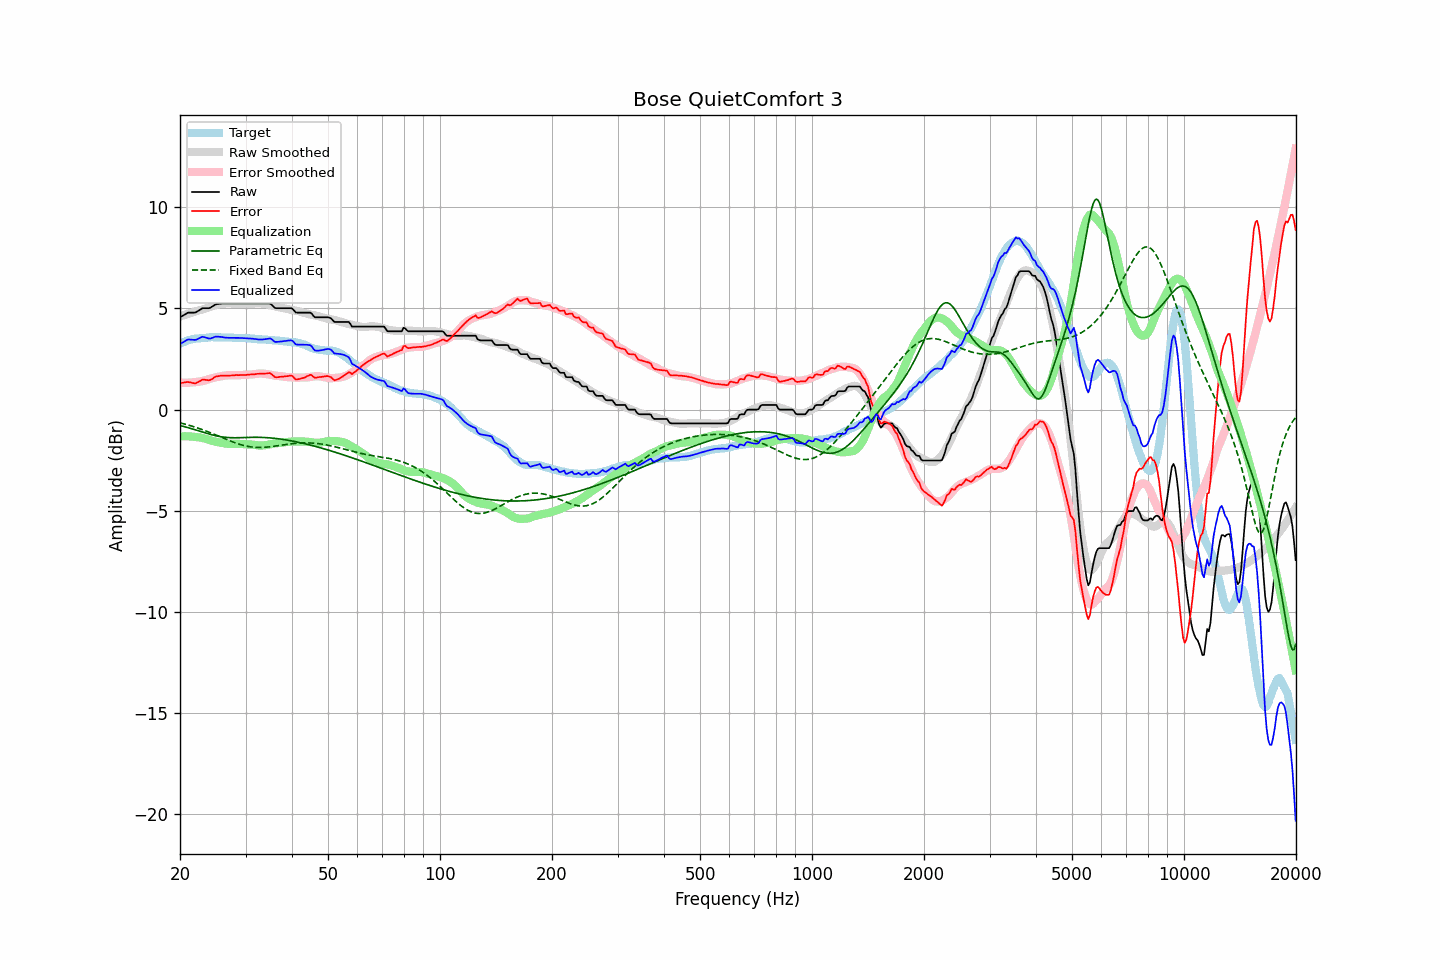

The data file committed next to this chart (first rows):
frequency, raw, error, smoothed, error_smoothed, equalization, parametric_eq, fixed_band_eq, equalized_raw, equalized_smoothed, target
20.00, 4.55, 1.30, 4.60, 1.33, -1.33, -0.79, -0.66, 3.23, 3.27, 3.25
20.20, 4.60, 1.31, 4.62, 1.32, -1.32, -0.81, -0.68, 3.28, 3.30, 3.29
20.40, 4.64, 1.32, 4.65, 1.32, -1.32, -0.83, -0.70, 3.32, 3.33, 3.32
20.61, 4.69, 1.34, 4.67, 1.32, -1.32, -0.85, -0.72, 3.37, 3.35, 3.35
20.81, 4.74, 1.35, 4.70, 1.32, -1.32, -0.87, -0.74, 3.42, 3.38, 3.39
21.02, 4.78, 1.36, 4.73, 1.32, -1.32, -0.90, -0.76, 3.46, 3.40, 3.43
21.23, 4.78, 1.35, 4.75, 1.33, -1.33, -0.92, -0.79, 3.46, 3.42, 3.44
21.44, 4.78, 1.33, 4.78, 1.33, -1.33, -0.94, -0.81, 3.45, 3.44, 3.46
21.66, 4.78, 1.31, 4.80, 1.34, -1.34, -0.97, -0.84, 3.44, 3.46, 3.48
21.87, 4.78, 1.30, 4.83, 1.35, -1.35, -0.99, -0.86, 3.44, 3.48, 3.49
22.09, 4.80, 1.30, 4.85, 1.36, -1.36, -1.01, -0.89, 3.45, 3.50, 3.51
22.31, 4.85, 1.35, 4.88, 1.37, -1.37, -1.04, -0.91, 3.49, 3.51, 3.51
22.54, 4.90, 1.39, 4.90, 1.38, -1.38, -1.06, -0.94, 3.53, 3.52, 3.51
22.76, 4.95, 1.43, 4.92, 1.39, -1.39, -1.09, -0.97, 3.56, 3.53, 3.52
22.99, 5.00, 1.48, 4.94, 1.41, -1.41, -1.11, -1.00, 3.60, 3.54, 3.52
23.22, 5.00, 1.47, 4.97, 1.43, -1.43, -1.14, -1.03, 3.58, 3.54, 3.53
23.45, 5.00, 1.46, 5.00, 1.45, -1.45, -1.16, -1.06, 3.55, 3.55, 3.54
23.69, 5.00, 1.45, 5.03, 1.48, -1.48, -1.19, -1.09, 3.53, 3.55, 3.55
23.92, 5.00, 1.44, 5.06, 1.50, -1.50, -1.21, -1.12, 3.50, 3.56, 3.56
24.16, 5.03, 1.46, 5.09, 1.53, -1.53, -1.23, -1.15, 3.51, 3.56, 3.57
24.40, 5.08, 1.51, 5.11, 1.55, -1.55, -1.25, -1.18, 3.53, 3.56, 3.58
24.65, 5.13, 1.57, 5.13, 1.57, -1.57, -1.27, -1.21, 3.56, 3.56, 3.57
24.89, 5.18, 1.62, 5.15, 1.59, -1.59, -1.29, -1.25, 3.60, 3.57, 3.57
25.14, 5.20, 1.64, 5.17, 1.60, -1.60, -1.31, -1.28, 3.60, 3.57, 3.57
25.39, 5.21, 1.65, 5.19, 1.62, -1.62, -1.32, -1.31, 3.60, 3.57, 3.56
25.65, 5.22, 1.66, 5.20, 1.63, -1.63, -1.34, -1.35, 3.59, 3.57, 3.56
25.91, 5.23, 1.68, 5.22, 1.65, -1.65, -1.35, -1.38, 3.58, 3.56, 3.55
26.16, 5.23, 1.67, 5.23, 1.67, -1.67, -1.36, -1.41, 3.57, 3.56, 3.56
26.43, 5.23, 1.67, 5.24, 1.68, -1.68, -1.37, -1.45, 3.55, 3.56, 3.56
26.69, 5.23, 1.68, 5.24, 1.69, -1.69, -1.38, -1.48, 3.55, 3.56, 3.56
26.96, 5.23, 1.68, 5.24, 1.69, -1.69, -1.39, -1.51, 3.54, 3.55, 3.56
27.23, 5.23, 1.68, 5.24, 1.69, -1.69, -1.39, -1.55, 3.54, 3.55, 3.56
27.50, 5.23, 1.68, 5.24, 1.69, -1.69, -1.39, -1.58, 3.54, 3.55, 3.55
27.77, 5.23, 1.69, 5.24, 1.69, -1.69, -1.39, -1.61, 3.54, 3.55, 3.54
28.05, 5.23, 1.69, 5.24, 1.69, -1.69, -1.39, -1.64, 3.54, 3.54, 3.54
28.33, 5.23, 1.70, 5.24, 1.69, -1.69, -1.39, -1.66, 3.54, 3.54, 3.53
28.62, 5.23, 1.70, 5.23, 1.70, -1.70, -1.39, -1.69, 3.54, 3.54, 3.54
28.90, 5.23, 1.70, 5.23, 1.70, -1.70, -1.39, -1.72, 3.54, 3.54, 3.54
29.19, 5.23, 1.71, 5.23, 1.70, -1.70, -1.39, -1.74, 3.53, 3.53, 3.52
29.48, 5.23, 1.70, 5.23, 1.71, -1.71, -1.39, -1.76, 3.53, 3.53, 3.53
29.78, 5.23, 1.70, 5.23, 1.71, -1.71, -1.38, -1.78, 3.52, 3.52, 3.53
30.08, 5.23, 1.71, 5.23, 1.71, -1.71, -1.38, -1.80, 3.52, 3.52, 3.53
30.38, 5.23, 1.72, 5.23, 1.72, -1.72, -1.38, -1.82, 3.51, 3.51, 3.52
30.68, 5.23, 1.72, 5.23, 1.72, -1.72, -1.38, -1.83, 3.51, 3.51, 3.51
30.99, 5.23, 1.73, 5.23, 1.73, -1.73, -1.37, -1.84, 3.50, 3.50, 3.50
31.30, 5.23, 1.73, 5.23, 1.73, -1.73, -1.37, -1.85, 3.50, 3.50, 3.50
31.61, 5.23, 1.74, 5.24, 1.74, -1.74, -1.37, -1.86, 3.49, 3.49, 3.50
31.93, 5.23, 1.75, 5.24, 1.75, -1.75, -1.37, -1.87, 3.48, 3.49, 3.48
32.24, 5.23, 1.76, 5.25, 1.77, -1.77, -1.37, -1.87, 3.47, 3.48, 3.47
32.57, 5.23, 1.76, 5.25, 1.77, -1.77, -1.37, -1.87, 3.46, 3.48, 3.47
32.89, 5.23, 1.77, 5.25, 1.78, -1.78, -1.38, -1.87, 3.46, 3.47, 3.47
33.22, 5.23, 1.77, 5.24, 1.78, -1.78, -1.38, -1.87, 3.46, 3.46, 3.46
33.55, 5.23, 1.77, 5.23, 1.77, -1.77, -1.38, -1.87, 3.46, 3.46, 3.46
33.89, 5.23, 1.78, 5.21, 1.76, -1.76, -1.38, -1.86, 3.47, 3.45, 3.46
34.23, 5.23, 1.78, 5.20, 1.75, -1.75, -1.39, -1.86, 3.48, 3.45, 3.45
34.57, 5.23, 1.79, 5.18, 1.74, -1.74, -1.39, -1.85, 3.50, 3.44, 3.44
34.92, 5.23, 1.80, 5.16, 1.72, -1.72, -1.40, -1.84, 3.51, 3.44, 3.44
35.27, 5.17, 1.74, 5.13, 1.70, -1.70, -1.41, -1.83, 3.47, 3.43, 3.43
35.62, 5.09, 1.68, 5.11, 1.69, -1.69, -1.42, -1.82, 3.41, 3.42, 3.42
35.97, 5.01, 1.60, 5.09, 1.67, -1.67, -1.42, -1.81, 3.34, 3.42, 3.41
... 635 more rows
